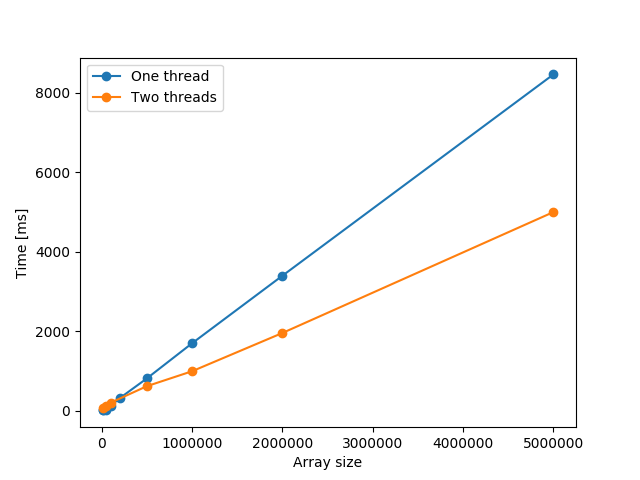

Data behind this chart, as committed beside it:
100000, 143.0
10000, 30.0
10000, 40.0
10000, 58.0
10000, 76.0
10000, 76.0
10000, 109.0
10000, 63.0
10000, 78.0
10000, 83.0
10000, 70.0
10000, 69.0
100000, 166.0
100000, 258.0
100000, 217.0
100000, 235.0
100000, 176.0
100000, 200.0
100000, 190.0
100000, 222.0
100000, 201.0
100000, 208.0
100000, 204.0
1000000, 1028
1000000, 1025
1000000, 1060
1000000, 987.0
1000000, 995.0
1000000, 933.0
1000000, 960.0
1000000, 995.0
1000000, 951.0
2000000, 1970
2000000, 2009
2000000, 2089
2000000, 1838
2000000, 1851
2000000, 1980
5000000, 5114
5000000, 4998
5000000, 5035
5000000, 4993
5000000, 4865
500000, 530.0
500000, 517.0
500000, 651.0
500000, 651.0
500000, 690.0
500000, 663.0
50000, 62.0
50000, 116.0
50000, 106.0
50000, 128.0
50000, 116.0
50000, 132.0
